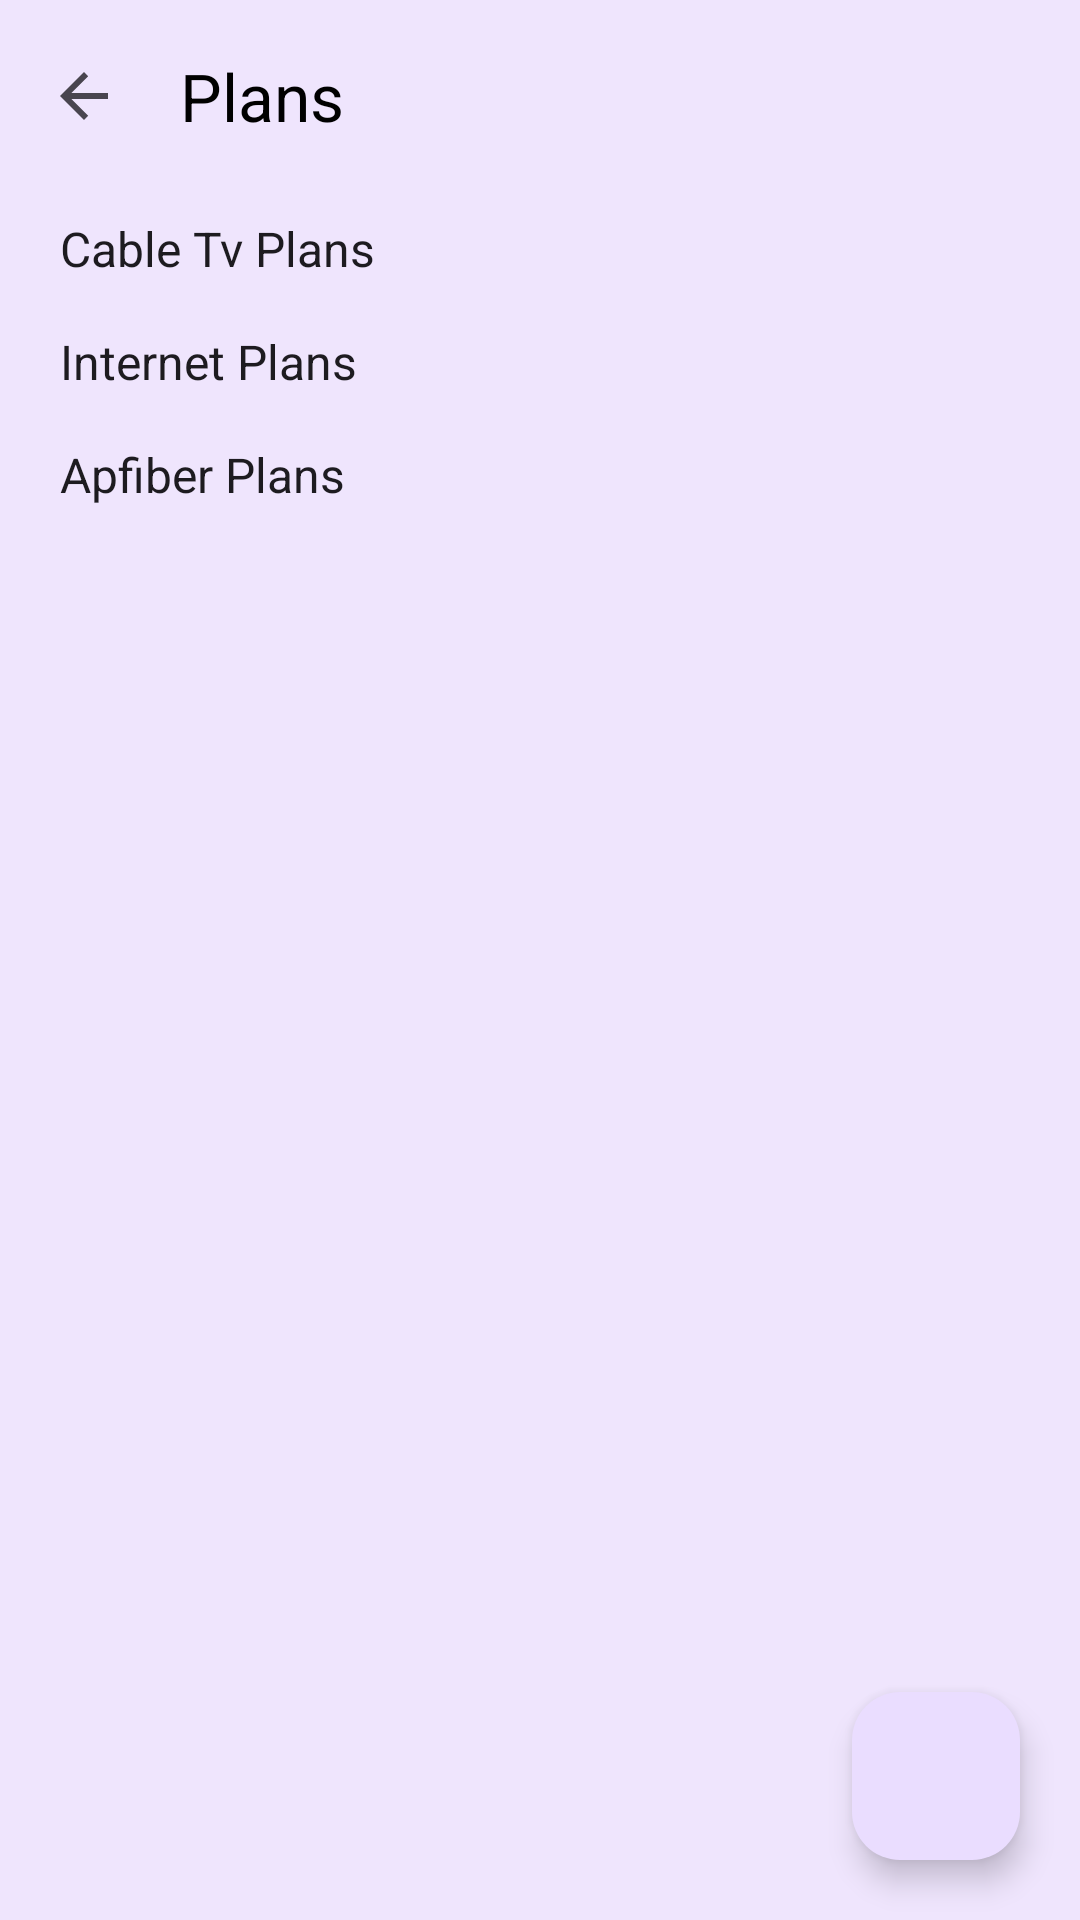

Here is an Android app screen rendered from its layout file. Give the layout XML and the strings, colors and styles it references.
<!-- AndroidManifest.xml: application theme Theme.CableApp -->
<!-- res/layout/activity_plans.xml -->
<?xml version="1.0" encoding="utf-8"?>
<androidx.constraintlayout.widget.ConstraintLayout
    xmlns:android="http://schemas.android.com/apk/res/android"
    xmlns:tools="http://schemas.android.com/tools"
    xmlns:app="http://schemas.android.com/apk/res-auto"
    android:id="@+id/main"
    android:background="@color/bg_color"
    android:layout_width="match_parent"
    android:layout_height="match_parent"
    tools:context=".PlansActivity">

    <ScrollView
        android:layout_width="match_parent"
        android:layout_height="match_parent">
        <RelativeLayout
            android:layout_width="match_parent"
            android:layout_height="match_parent"
            android:orientation="vertical">
            <com.google.android.material.appbar.MaterialToolbar
                android:id="@+id/plans_toolbar"
                android:layout_width="match_parent"
                android:layout_height="wrap_content"
                app:layout_constraintEnd_toEndOf="parent"
                app:layout_constraintStart_toStartOf="parent"
                app:layout_constraintTop_toTopOf="parent"
                app:title="Plans"
                app:titleTextColor="@color/text_color"
                app:navigationIcon="?attr/homeAsUpIndicator"/>

            <TextView
                android:id="@+id/cable_tv_plans_text"
                android:layout_marginStart="20dp"
                android:layout_marginTop="8dp"
                android:layout_marginBottom="8dp"
                android:layout_width="wrap_content"
                android:layout_height="wrap_content"
                style="@style/TextAppearance.AppCompat.Subhead"
                android:text="Cable Tv Plans"
                android:layout_below="@id/plans_toolbar"

                />


            <androidx.recyclerview.widget.RecyclerView
                android:id="@+id/cableTVRecyclerView"
                android:layout_width="match_parent"
                android:layout_height="wrap_content"
                android:layout_weight="1"
                android:layout_below="@id/cable_tv_plans_text"
                android:layout_marginStart="20dp"
                android:layout_marginEnd="20dp"
                />


            <TextView
                android:id="@+id/intenet_plans_text"
                android:layout_marginStart="20dp"
                android:layout_marginTop="8dp"
                android:layout_marginBottom="8dp"
                android:layout_width="wrap_content"
                android:layout_height="wrap_content"
                style="@style/TextAppearance.AppCompat.Subhead"
                android:text="Internet Plans"
                android:layout_below="@id/cableTVRecyclerView"

                />
            <androidx.recyclerview.widget.RecyclerView
                android:id="@+id/internetRecyclerView"
                android:layout_width="match_parent"
                android:layout_height="wrap_content"
                android:layout_weight="1"
                android:layout_marginStart="20dp"
                android:layout_marginEnd="20dp"
                android:layout_below="@id/intenet_plans_text"
                />


            <TextView
                android:id="@+id/ap_fiber_plans_text"
                android:layout_marginStart="20dp"
                android:layout_marginTop="8dp"
                android:layout_marginBottom="8dp"
                android:layout_width="wrap_content"
                android:layout_height="wrap_content"
                style="@style/TextAppearance.AppCompat.Subhead"
                android:text="Apfiber Plans"
                android:layout_below="@id/internetRecyclerView"

                />
            <androidx.recyclerview.widget.RecyclerView
                android:id="@+id/apFiberRecyclerView"
                android:layout_width="match_parent"
                android:layout_height="wrap_content"
                android:layout_weight="1"
                android:layout_margin="20dp"
                android:layout_below="@id/ap_fiber_plans_text"
                />

        </RelativeLayout>

    </ScrollView>

    <com.google.android.material.floatingactionbutton.FloatingActionButton
        android:id="@+id/addButton"
        android:layout_width="wrap_content"
        android:layout_height="wrap_content"
        android:text="Add Plan"
        app:layout_constraintBottom_toBottomOf="parent"
        app:layout_constraintEnd_toEndOf="parent"
        android:layout_margin="20dp"
        android:src="@drawable/ic_add"
        />

</androidx.constraintlayout.widget.ConstraintLayout>
<!-- resources referenced by this layout -->
<resources>
  <color name="bg_color">#efe5fd</color>
  <color name="text_color">#FF000000</color>
  <style name="Theme.CableApp" parent="Base.Theme.CableApp" />
  <style name="Base.Theme.CableApp" parent="Theme.Material3.Light.NoActionBar">
          
          <item name="colorPrimary">@color/md_theme_light_primary</item>
          <item name="colorOnPrimary">@color/md_theme_light_onPrimary</item>
          <item name="colorPrimaryContainer">@color/md_theme_light_primaryContainer</item>
          <item name="colorOnPrimaryContainer">@color/md_theme_light_onPrimaryContainer</item>
          
          <item name="colorSecondary">@color/md_theme_light_secondary</item>
          <item name="colorOnSecondary">@color/md_theme_light_onSecondary</item>
          <item name="colorSecondaryContainer">@color/md_theme_light_secondaryContainer</item>
          <item name="colorOnSecondaryContainer">@color/md_theme_light_onSecondaryContainer</item>
  
  
          <item name="android:statusBarColor">@color/bg_color</item>
          <item name="android:windowLightStatusBar">true</item>
          <item name="android:navigationBarColor">@color/bg_color</item>
      </style>
  <color name="md_theme_light_primary">#6750A4</color>
  <color name="md_theme_light_onPrimary">#FFFFFF</color>
  <color name="md_theme_light_primaryContainer">#EADDFF</color>
  <color name="md_theme_light_onPrimaryContainer">#21005D</color>
  <color name="md_theme_light_secondary">#625B71</color>
  <color name="md_theme_light_onSecondary">#FFFFFF</color>
  <color name="md_theme_light_secondaryContainer">#E8DEF8</color>
  <color name="md_theme_light_onSecondaryContainer">#1D192B</color>
</resources>
